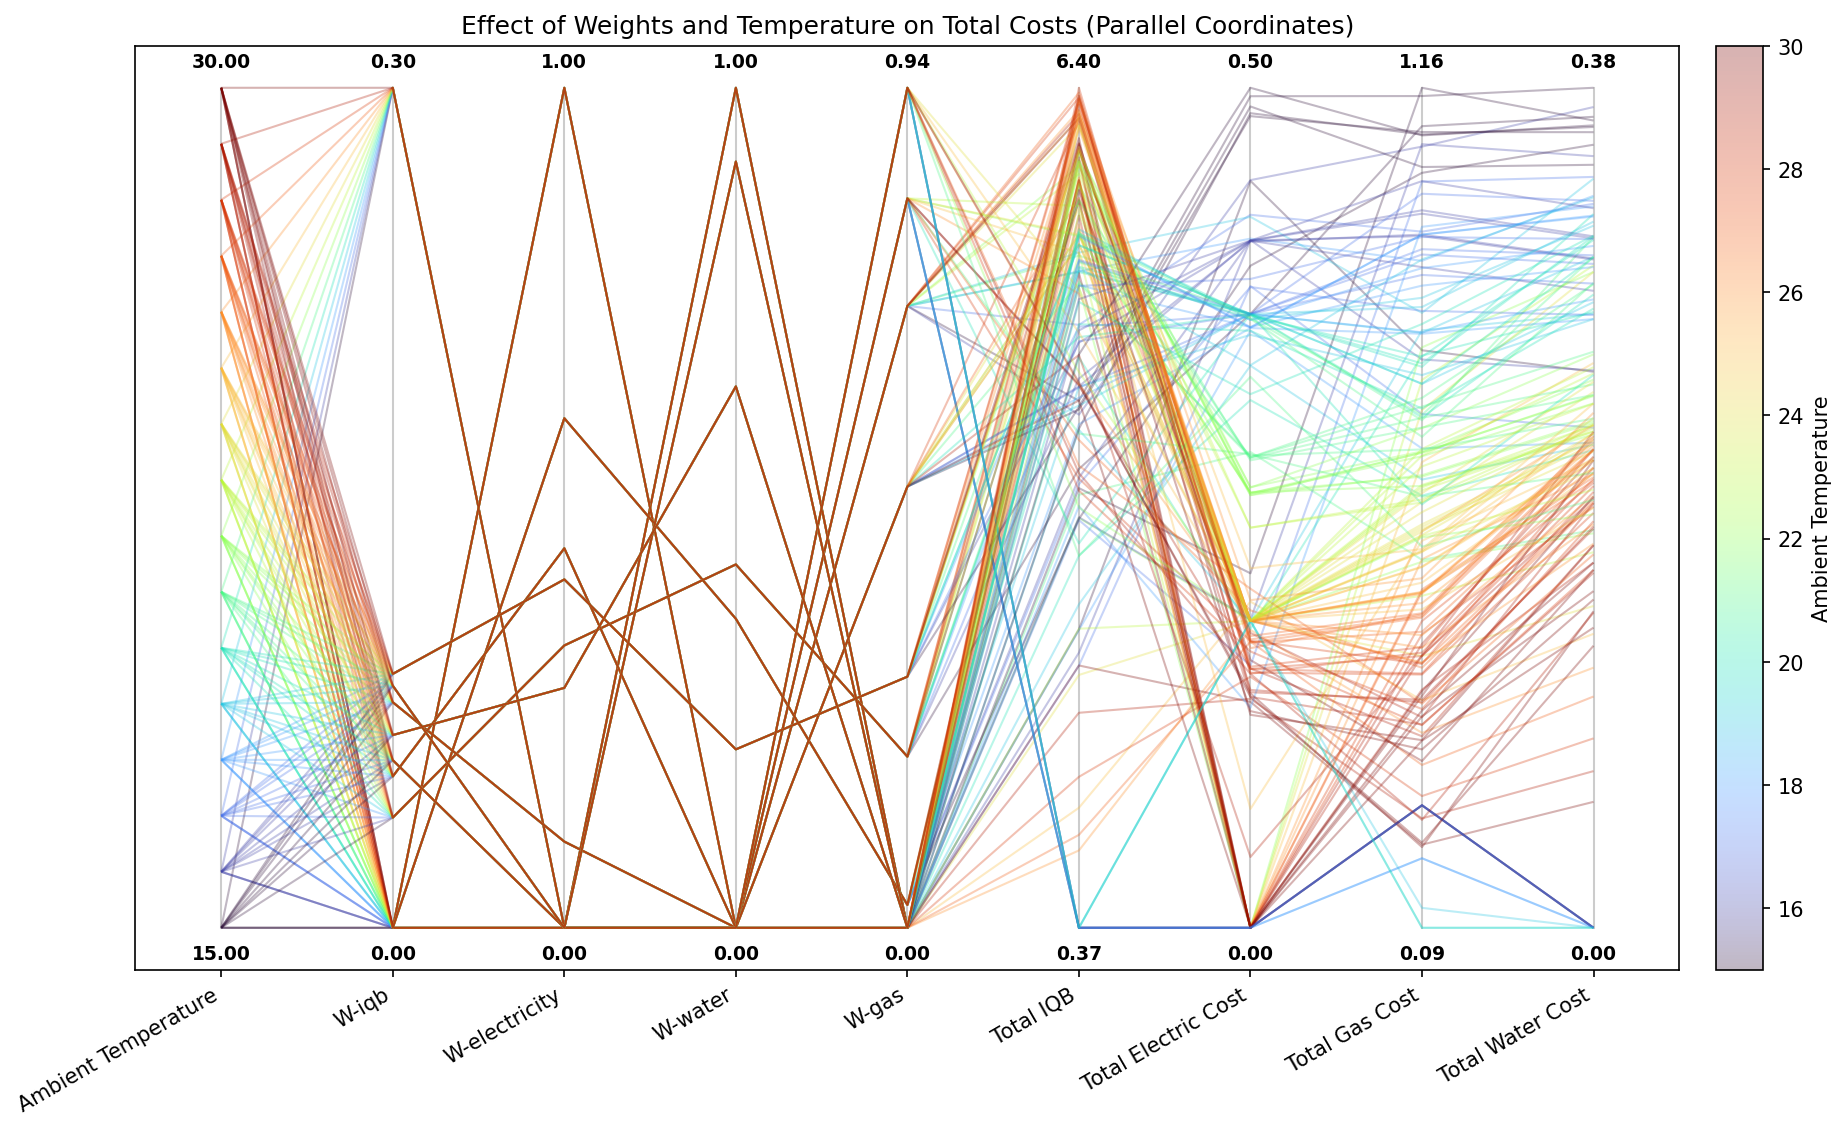

Data behind this chart, as committed beside it:
Weights, Ambient Temperature, Electricity Tariff, IQB 1, IQB 2, IQB 3, IQB 4, IQB 5, IQB 6, IQB 7, Average IQB, Total IQB, Total Reward, Total Electric Cost, Total Gas Cost, Total Water Cost, Total Bath Cost
0.0,0.0,1.0,0.0, 15.0, 1.0, 7.760265660639567e-05, 0.06765, 0.689, 0.08948, 0.7672, 0.1723, 0.7251, 0.3587, 2.511, [ 2.5108 -0.4418 -0.2532 -0.8243], 0.4418, 0.8243, 0.2532, 1.519
0.0,0.0,1.0,0.0, 16.0, 1.0, 0.0002808, 0.1457, 0.4678, 0.1403, 0.7065, 0.1071, 0.7761, 0.3348, 2.344, [ 2.3437 -0.4067 -0.2539 -0.8126], 0.4067, 0.8126, 0.2539, 1.473
0.0,0.0,1.0,0.0, 17.0, 1.0, 0.0009163, 0.2584, 0.06693, 0.7681, 0.1417, 0.8295, 0.185, 0.3215, 2.251, [ 2.2505 -0.3795 -0.2278 -0.7435], 0.3795, 0.7435, 0.2278, 1.351
0.0,0.0,1.0,0.0, 18.0, 1.0, 0.002697, 0.4235, 0.1118, 0.8387, 0.1668, 0.8002, 0.1618, 0.3579, 2.506, [ 2.5056 -0.3531 -0.2209 -0.6997], 0.3531, 0.6997, 0.2209, 1.274
0.0,0.0,1.0,0.0, 19.0, 1.0, 0.007117, 0.4283, 0.1309, 0.8772, 0.192, 0.8544, 0.2011, 0.3844, 2.691, [ 2.691  -0.3325 -0.22   -0.6602], 0.3325, 0.6602, 0.22, 1.213
0.0,0.0,1.0,0.0, 20.0, 1.0, 0.002422, 0.4186, 0.1777, 0.9689, 0.2547, 0.9545, 0.2642, 0.4344, 3.041, [ 3.041  -0.3121 -0.2175 -0.6399], 0.3121, 0.6399, 0.2175, 1.17
0.0,0.0,1.0,0.0, 21.0, 1.0, 0.002716, 0.1616, 0.9092, 0.2581, 0.9386, 0.2757, 0.9317, 0.4968, 3.478, [ 3.4776 -0.2814 -0.1811 -0.5584], 0.2814, 0.5584, 0.1811, 1.021
0.0,0.0,1.0,0.0, 22.0, 1.0, 0.0207, 0.0823, 0.8773, 0.2295, 0.9231, 0.2773, 0.9016, 0.4731, 3.312, [ 3.3117 -0.1815 -0.1797 -0.5559], 0.1815, 0.5559, 0.1797, 0.9171
0.0,0.0,1.0,0.0, 23.0, 1.0, 0.08085, 0.2643, 0.6418, 0.1813, 0.8732, 0.2843, 0.1902, 0.3594, 2.516, [ 2.516  -0.1815 -0.171  -0.5127], 0.1815, 0.5127, 0.171, 0.8653
0.0,0.0,1.0,0.0, 24.0, 1.0, 0.1654, 0.01696, 0.8814, 0.2964, 0.05296, 0.5516, 0.2189, 0.3119, 2.184, [ 2.1836 -0.1815 -0.1465 -0.4362], 0.1815, 0.4362, 0.1465, 0.7643
0.0,0.0,1.0,0.0, 25.0, 1.0, 0.2627, 0.06574, 0.01295, 0.5202, 0.2411, 0.05273, 0.07432, 0.1757, 1.23, [ 1.2298 -0.1929 -0.1339 -0.3801], 0.1929, 0.3801, 0.1339, 0.7069
0.0,0.0,1.0,0.0, 26.0, 1.0, 0.3643, 0.1785, 0.04502, 0.01114, 0.1298, 0.1256, 0.0689, 0.1319, 0.9233, [ 0.9233 -0.1761 -0.1185 -0.3387], 0.1761, 0.3387, 0.1185, 0.6334
0.0,0.0,1.0,0.0, 27.0, 1.0, 0.4564, 0.3123, 0.152, 0.04185, 0.01134, 0.007091, 0.05424, 0.1479, 1.035, [ 1.0353 -0.1692 -0.1053 -0.298 ], 0.1692, 0.298, 0.1053, 0.5726
0.0,0.0,1.0,0.0, 28.0, 1.0, 0.5346, 0.3666, 0.2807, 0.165, 0.07358, 0.02505, 0.006366, 0.2074, 1.452, [ 1.4518 -0.1485 -0.0863 -0.2585], 0.1485, 0.2585, 0.08627, 0.4933
0.0,0.0,1.0,0.0, 29.0, 1.0, 0.6399, 0.3858, 0.3327, 0.2544, 0.1735, 0.08906, 0.03658, 0.2731, 1.912, [ 1.912  -0.1354 -0.0714 -0.2301], 0.1354, 0.2301, 0.07135, 0.4369
0.0,0.0,1.0,0.0, 30.0, 1.0, 0.7847, 0.3872, 0.3322, 0.2679, 0.2183, 0.1565, 0.105, 0.3217, 2.252, [ 2.2518 -0.1336 -0.0574 -0.1968], 0.1336, 0.1968, 0.05736, 0.3878
0.30479774,0.0,0.0,0.69520223, 15.0, 1.0, 7.760265660639567e-05, 0.09325, 0.4375, 0.9689, 0.8899, 0.8832, 0.8798, 0.5932, 4.153, [ 4.1526 -0.4918 -0.3826 -1.147 ], 0.4918, 1.147, 0.3826, 2.021
0.30479774,0.0,0.0,0.69520223, 16.0, 1.0, 0.0002808, 0.03068, 0.4471, 0.9729, 0.8733, 0.8662, 0.8627, 0.579, 4.053, [ 4.0532 -0.4422 -0.3738 -1.0829], 0.4422, 1.083, 0.3738, 1.899
0.30479774,0.0,0.0,0.69520223, 17.0, 1.0, 0.0009163, 0.2929, 0.9706, 0.9105, 0.8441, 0.8404, 0.8386, 0.6712, 4.698, [ 4.6981 -0.4217 -0.3297 -0.9749], 0.4217, 0.9749, 0.3297, 1.726
0.30479774,0.0,0.0,0.69520223, 18.0, 1.0, 0.001337, 0.3321, 0.9931, 0.9435, 0.939, 0.937, 0.9361, 0.726, 5.082, [ 5.0821 -0.4076 -0.3334 -0.9379], 0.4076, 0.9379, 0.3334, 1.679
0.30479774,0.0,0.0,0.69520223, 19.0, 1.0, 0.0003545, 0.2544, 0.9916, 0.9948, 0.9927, 0.9917, 0.9913, 0.7453, 5.217, [ 5.2168 -0.4205 -0.3412 -0.8719], 0.4205, 0.8719, 0.3412, 1.634
0.30479774,0.0,0.0,0.69520223, 20.0, 1.0, 0.0002875, 0.2294, 0.8924, 0.9898, 0.9885, 0.9883, 0.9883, 0.7253, 5.077, [ 5.0771 -0.363  -0.325  -0.8034], 0.363, 0.8034, 0.325, 1.491
0.30479774,0.0,0.0,0.69520223, 21.0, 1.0, 0.0003423, 0.1955, 1.0, 1.0, 1.0, 1.0, 1.0, 0.7423, 5.196, [ 5.1958 -0.363  -0.3146 -0.7355], 0.363, 0.7355, 0.3146, 1.413
0.30479774,0.0,0.0,0.69520223, 22.0, 1.0, 0.01537, 0.8227, 1.0, 1.0, 1.0, 1, 0.9998, 0.834, 5.838, [ 5.8379 -0.2606 -0.2496 -0.696 ], 0.2606, 0.696, 0.2496, 1.206
0.30479774,0.0,0.0,0.69520223, 23.0, 1.0, 0.05898, 0.7231, 1.0, 1.0, 1.0, 1.0, 1.0, 0.826, 5.782, [ 5.782  -0.1815 -0.2525 -0.6904], 0.1815, 0.6904, 0.2525, 1.124
0.30479774,0.0,0.0,0.69520223, 24.0, 1.0, 0.1323, 1.0, 1.0, 1.0, 1.0, 1.0, 1.0, 0.876, 6.132, [ 6.1323 -0.1815 -0.244  -0.6318], 0.1815, 0.6318, 0.244, 1.057
0.30479774,0.0,0.0,0.69520223, 25.0, 1.0, 0.2287, 1.0, 0.9911, 0.9911, 0.991, 0.991, 0.991, 0.8834, 6.184, [ 6.1839 -0.1815 -0.2322 -0.5701], 0.1815, 0.5701, 0.2322, 0.9839
0.30479774,0.0,0.0,0.69520223, 26.0, 1.0, 0.3346, 0.9875, 0.977, 0.9939, 0.9765, 0.994, 0.9764, 0.8914, 6.24, [ 6.2399 -0.1815 -0.2212 -0.5152], 0.1815, 0.5152, 0.2212, 0.9179
0.30479774,0.0,0.0,0.69520223, 27.0, 1.0, 0.4594, 0.9792, 0.983, 0.9849, 0.9858, 0.9862, 0.9864, 0.9093, 6.365, [ 6.3649 -0.1654 -0.2182 -0.4893], 0.1654, 0.4893, 0.2182, 0.8728
0.30479774,0.0,0.0,0.69520223, 28.0, 1.0, 0.5319, 0.9585, 0.9653, 0.9685, 0.9684, 0.9694, 0.9691, 0.9044, 6.331, [ 6.3311 -0.1532 -0.2012 -0.4362], 0.1532, 0.4362, 0.2012, 0.7905
0.30479774,0.0,0.0,0.69520223, 29.0, 1.0, 0.5423, 0.931, 0.9451, 0.9474, 0.9491, 0.9495, 0.9497, 0.8877, 6.214, [ 6.214  -0.1407 -0.1828 -0.3776], 0.1407, 0.3776, 0.1828, 0.701
0.30479774,0.0,0.0,0.69520223, 30.0, 1.0, 0.7107, 0.9037, 0.9354, 0.8232, 0.9238, 0.9297, 0.9549, 0.883, 6.181, [ 6.1813 -0.1259 -0.1742 -0.3295], 0.1259, 0.3295, 0.1742, 0.6296
0.0,1.0,0.0,0.0, 15.0, 1.0, 2.237903988321599e-06, 0.005239, 0.2368, 0.9701, 0.8287, 0.7446, 0.74, 0.5036, 3.526, [ 3.5255 -0.2097 -0.3676 -1.1575], 0.2097, 1.158, 0.3676, 1.735
0.0,1.0,0.0,0.0, 16.0, 1.0, 8.098680276110541e-06, 0.01316, 0.4233, 0.9428, 0.6212, 0.7081, 0.6077, 0.4738, 3.316, [ 3.3163 -0.1823 -0.3514 -1.086 ], 0.1823, 1.086, 0.3514, 1.62
0.0,1.0,0.0,0.0, 17.0, 1.0, 3.289625577016791e-05, 0.0296, 0.5612, 0.6891, 0.6779, 0.6708, 0.6673, 0.4709, 3.296, [ 3.296  -0.1551 -0.342  -1.0384], 0.1551, 1.038, 0.342, 1.536
0.0,1.0,0.0,0.0, 18.0, 1.0, 0.0001295, 0.0584, 0.6858, 0.7486, 0.6413, 0.6328, 0.629, 0.4852, 3.396, [ 3.3961 -0.1301 -0.3286 -0.9811], 0.1301, 0.9811, 0.3286, 1.44
0.0,1.0,0.0,0.0, 19.0, 1.0, 0.0004359, 0.2757, 0.9922, 0.7002, 0.5951, 0.6901, 0.6899, 0.5634, 3.944, [ 3.9437 -0.1815 -0.2796 -0.8496], 0.1815, 0.8496, 0.2796, 1.311
0.0,1.0,0.0,0.0, 20.0, 1.0, 0.001338, 0.4355, 0.9974, 0.7662, 0.7574, 0.7537, 0.7519, 0.6376, 4.463, [ 4.4634 -0.1768 -0.2805 -0.8176], 0.1768, 0.8176, 0.2805, 1.275
0.0,1.0,0.0,0.0, 21.0, 1.0, 0.00626, 0.4539, 1.0, 0.8944, 0.8879, 0.8848, 0.8834, 0.7158, 5.011, [ 5.0106 -0.2782 -0.2931 -0.7639], 0.2782, 0.7639, 0.2931, 1.335
0.0,1.0,0.0,0.0, 22.0, 1.0, 0.01039, 0.2422, 0.9724, 0.9735, 0.9253, 0.9238, 0.9231, 0.7101, 4.971, [ 4.9707  0.     -0.2987 -0.828 ], 0.0, 0.828, 0.2987, 1.127
0.0,1.0,0.0,0.0, 23.0, 1.0, 0.01355, 0.2706, 1.0, 0.9923, 0.957, 0.9908, 0.9907, 0.745, 5.215, [ 5.215   0.     -0.3017 -0.7867], 0.0, 0.7867, 0.3017, 1.088
0.0,1.0,0.0,0.0, 24.0, 1.0, 0.03025, 0.4014, 0.9598, 1.0, 1.0, 1.0, 1.0, 0.7702, 5.391, [ 5.3914  0.     -0.2987 -0.7484], 0.0, 0.7484, 0.2987, 1.047
0.0,1.0,0.0,0.0, 25.0, 1.0, 0.0193, 0.7312, 1.0, 1.0, 1.0, 1.0, 1.0, 0.8215, 5.751, [ 5.7505  0.     -0.2572 -0.6824], 0.0, 0.6824, 0.2572, 0.9397
0.0,1.0,0.0,0.0, 26.0, 1.0, 0.06402, 0.8369, 0.9493, 0.9769, 0.9766, 0.9764, 0.9763, 0.8223, 5.756, [ 5.7564  0.     -0.2289 -0.5948], 0.0, 0.5948, 0.2289, 0.8237
0.0,1.0,0.0,0.0, 27.0, 1.0, 0.137, 0.8644, 0.8966, 0.9259, 0.926, 0.9255, 0.9252, 0.8001, 5.601, [ 5.6006  0.     -0.2052 -0.5208], 0.0, 0.5208, 0.2052, 0.726
0.0,1.0,0.0,0.0, 28.0, 1.0, 0.257, 0.9143, 0.9128, 0.9057, 0.9053, 0.9049, 0.9047, 0.815, 5.705, [ 5.7047  0.     -0.1918 -0.464 ], 0.0, 0.464, 0.1918, 0.6558
0.0,1.0,0.0,0.0, 29.0, 1.0, 0.3925, 0.9492, 0.8915, 0.7991, 0.8313, 0.7895, 0.8304, 0.7834, 5.484, [ 5.4836  0.     -0.1663 -0.3937], 0.0, 0.3937, 0.1663, 0.56
0.0,1.0,0.0,0.0, 30.0, 1.0, 0.5474, 0.8424, 0.7485, 0.7515, 0.7161, 0.749, 0.7148, 0.7242, 5.07, [ 5.0696  0.     -0.1367 -0.3289], 0.0, 0.3289, 0.1367, 0.4656
0.0,0.6065543,0.36784542,0.02560023, 15.0, 1.0, 3.097897834187646e-06, 0.005461, 0.2027, 0.8719, 0.7436, 0.742, 0.7388, 0.4721, 3.304, [ 3.3045 -0.3916 -0.3566 -1.0496], 0.3916, 1.05, 0.3566, 1.798
0.0,0.6065543,0.36784542,0.02560023, 16.0, 1.0, 0.0002667, 0.1283, 0.9337, 0.7141, 0.6123, 0.6071, 0.6047, 0.5144, 3.601, [ 3.6005 -0.4064 -0.2901 -0.9299], 0.4064, 0.9299, 0.2901, 1.626
0.0,0.6065543,0.36784542,0.02560023, 17.0, 1.0, 0.0009163, 0.2771, 0.9194, 0.6555, 0.5716, 0.5656, 0.5632, 0.5076, 3.553, [ 3.5532 -0.379  -0.2791 -0.8743], 0.379, 0.8743, 0.2791, 1.532
0.0,0.6065543,0.36784542,0.02560023, 18.0, 1.0, 0.002585, 0.4522, 0.9029, 0.7312, 0.637, 0.6308, 0.6281, 0.5693, 3.985, [ 3.9848 -0.3547 -0.2772 -0.8453], 0.3547, 0.8453, 0.2772, 1.477
0.0,0.6065543,0.36784542,0.02560023, 19.0, 1.0, 0.002798, 0.4747, 0.935, 0.7526, 0.7015, 0.6948, 0.6919, 0.6076, 4.253, [ 4.2533 -0.3507 -0.2772 -0.7929], 0.3507, 0.7929, 0.2772, 1.421
0.0,0.6065543,0.36784542,0.02560023, 20.0, 1.0, 0.002505, 0.4594, 0.9189, 0.8042, 0.8427, 0.8385, 0.8364, 0.6718, 4.703, [ 4.7026 -0.3531 -0.282  -0.7503], 0.3531, 0.7503, 0.282, 1.385
0.0,0.6065543,0.36784542,0.02560023, 21.0, 1.0, 0.0006287, 0.8952, 0.988, 0.9469, 0.9435, 0.9815, 0.9413, 0.8138, 5.697, [ 5.6969 -0.2765 -0.2426 -0.7262], 0.2765, 0.7262, 0.2426, 1.245
0.0,0.6065543,0.36784542,0.02560023, 22.0, 1.0, 0.00222, 0.8702, 0.9601, 1.0, 1.0, 0.9999, 1.0, 0.8332, 5.832, [ 5.8324 -0.257  -0.2388 -0.6898], 0.257, 0.6898, 0.2388, 1.186
0.0,0.6065543,0.36784542,0.02560023, 23.0, 1.0, 0.007231, 0.5278, 0.998, 0.9929, 0.9911, 0.991, 0.9907, 0.7855, 5.499, [ 5.4988 -0.1815 -0.226  -0.6534], 0.1815, 0.6534, 0.226, 1.061
0.0,0.6065543,0.36784542,0.02560023, 24.0, 1.0, 0.03, 0.7828, 0.9994, 0.9774, 0.9786, 0.9782, 0.978, 0.8178, 5.724, [ 5.7245 -0.1815 -0.2169 -0.5973], 0.1815, 0.5973, 0.2169, 0.9957
0.0,0.6065543,0.36784542,0.02560023, 25.0, 1.0, 0.009922, 0.9051, 0.9659, 0.9655, 0.9639, 0.963, 0.9626, 0.8194, 5.736, [ 5.7359 -0.0703 -0.2132 -0.5825], 0.0703, 0.5825, 0.2132, 0.866
0.0,0.6065543,0.36784542,0.02560023, 26.0, 1.0, 0.06402, 0.7169, 0.9913, 0.9042, 0.9446, 0.9002, 0.8983, 0.7742, 5.42, [ 5.4195  0.     -0.2068 -0.559 ], 0.0, 0.559, 0.2068, 0.7658
... 116 more rows
